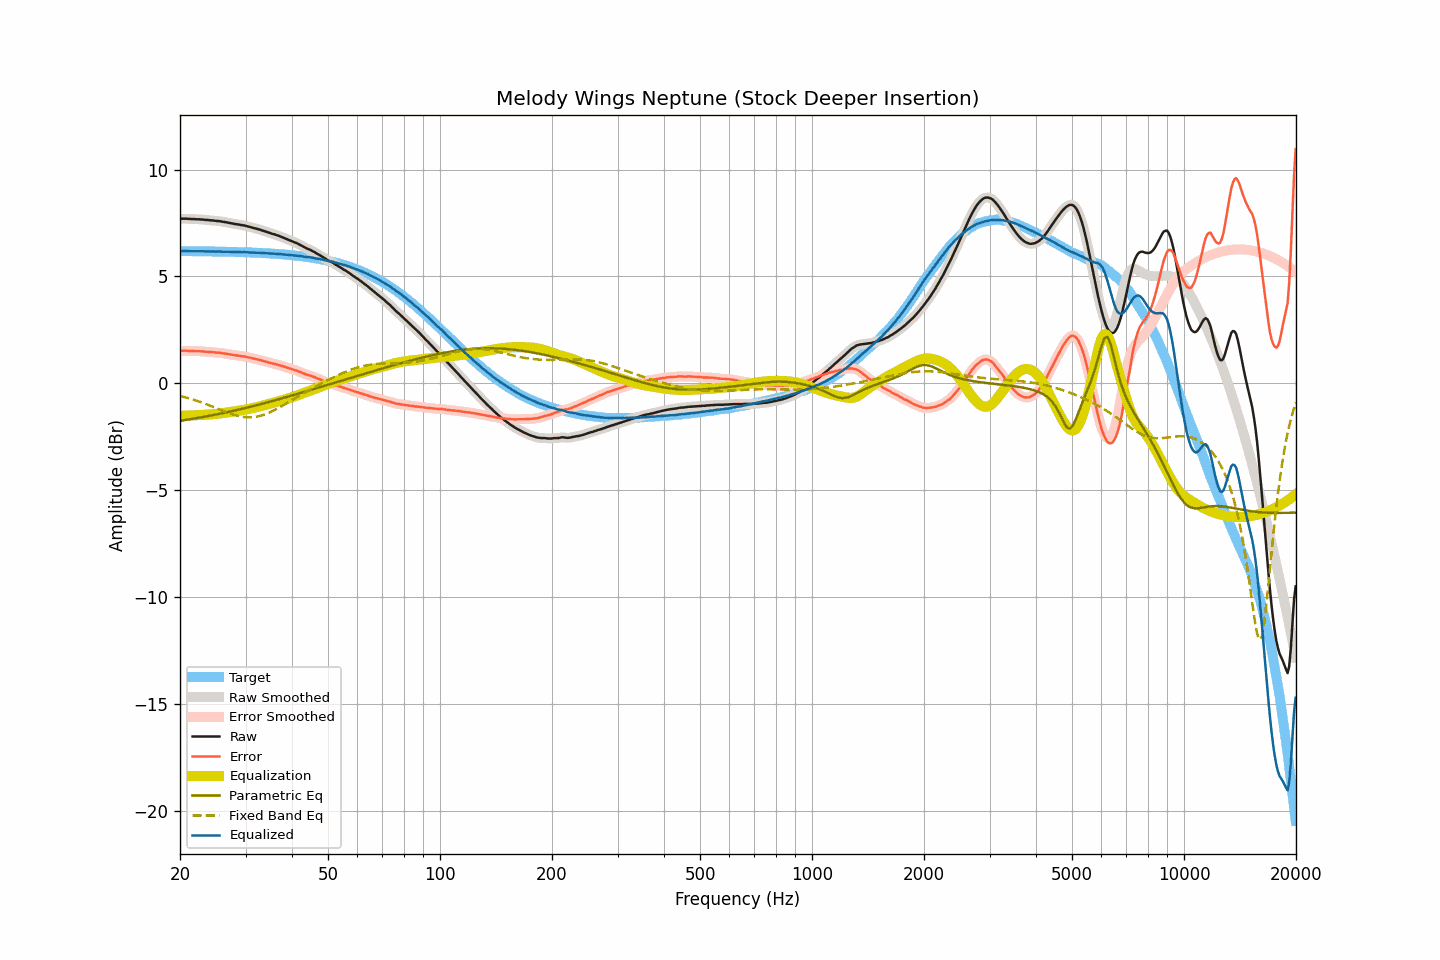

The data file committed next to this chart (first rows):
frequency, raw, smoothed, error, error_smoothed, equalization, parametric_eq, fixed_band_eq, equalized_raw, equalized_smoothed, target
20.00, 7.70, 7.70, 1.52, 1.52, -1.52, -1.76, -0.60, 6.18, 6.18, 6.18
20.20, 7.70, 7.70, 1.52, 1.52, -1.52, -1.75, -0.62, 6.18, 6.18, 6.18
20.40, 7.70, 7.70, 1.52, 1.52, -1.52, -1.74, -0.63, 6.18, 6.18, 6.18
20.61, 7.70, 7.70, 1.52, 1.52, -1.52, -1.72, -0.65, 6.18, 6.18, 6.18
20.81, 7.70, 7.70, 1.52, 1.52, -1.51, -1.71, -0.67, 6.19, 6.18, 6.18
21.02, 7.69, 7.69, 1.51, 1.51, -1.51, -1.70, -0.70, 6.18, 6.18, 6.18
21.23, 7.69, 7.69, 1.51, 1.51, -1.51, -1.69, -0.72, 6.18, 6.18, 6.18
21.44, 7.68, 7.68, 1.50, 1.51, -1.51, -1.68, -0.74, 6.17, 6.18, 6.18
21.66, 7.68, 7.68, 1.50, 1.50, -1.51, -1.66, -0.76, 6.18, 6.18, 6.18
21.87, 7.68, 7.68, 1.50, 1.50, -1.50, -1.65, -0.79, 6.18, 6.17, 6.18
22.09, 7.67, 7.67, 1.50, 1.50, -1.50, -1.64, -0.81, 6.17, 6.18, 6.18
22.31, 7.67, 7.67, 1.50, 1.50, -1.50, -1.63, -0.84, 6.17, 6.17, 6.17
22.54, 7.67, 7.67, 1.50, 1.49, -1.49, -1.61, -0.86, 6.18, 6.17, 6.17
22.76, 7.66, 7.66, 1.49, 1.49, -1.49, -1.60, -0.89, 6.17, 6.18, 6.17
22.99, 7.66, 7.66, 1.49, 1.49, -1.49, -1.59, -0.92, 6.18, 6.17, 6.17
23.22, 7.65, 7.65, 1.48, 1.48, -1.48, -1.57, -0.94, 6.17, 6.17, 6.17
23.45, 7.64, 7.64, 1.47, 1.48, -1.48, -1.56, -0.97, 6.17, 6.17, 6.17
23.69, 7.64, 7.64, 1.47, 1.47, -1.47, -1.54, -1.00, 6.17, 6.17, 6.17
23.92, 7.63, 7.63, 1.46, 1.46, -1.46, -1.53, -1.03, 6.17, 6.17, 6.17
24.16, 7.62, 7.62, 1.45, 1.46, -1.46, -1.52, -1.06, 6.16, 6.17, 6.17
24.40, 7.62, 7.62, 1.46, 1.45, -1.45, -1.50, -1.09, 6.17, 6.16, 6.17
24.65, 7.61, 7.61, 1.45, 1.45, -1.45, -1.49, -1.12, 6.16, 6.16, 6.16
24.89, 7.60, 7.60, 1.44, 1.44, -1.44, -1.47, -1.15, 6.16, 6.16, 6.16
25.14, 7.59, 7.59, 1.43, 1.43, -1.43, -1.46, -1.18, 6.16, 6.16, 6.16
25.39, 7.59, 7.59, 1.43, 1.43, -1.43, -1.44, -1.21, 6.16, 6.16, 6.16
25.65, 7.58, 7.58, 1.42, 1.42, -1.42, -1.43, -1.24, 6.16, 6.16, 6.16
25.91, 7.56, 7.57, 1.40, 1.41, -1.41, -1.41, -1.27, 6.15, 6.16, 6.16
26.16, 7.55, 7.55, 1.40, 1.40, -1.40, -1.39, -1.30, 6.15, 6.15, 6.16
26.43, 7.54, 7.54, 1.39, 1.39, -1.39, -1.38, -1.33, 6.15, 6.15, 6.15
26.69, 7.53, 7.53, 1.38, 1.38, -1.37, -1.36, -1.36, 6.16, 6.15, 6.15
26.96, 7.51, 7.51, 1.36, 1.36, -1.36, -1.35, -1.39, 6.15, 6.15, 6.15
27.23, 7.50, 7.50, 1.35, 1.35, -1.35, -1.33, -1.42, 6.15, 6.15, 6.15
27.50, 7.48, 7.48, 1.33, 1.34, -1.34, -1.31, -1.44, 6.14, 6.15, 6.15
27.77, 7.47, 7.47, 1.33, 1.32, -1.33, -1.30, -1.47, 6.15, 6.14, 6.14
28.05, 7.45, 7.45, 1.31, 1.31, -1.31, -1.28, -1.49, 6.14, 6.14, 6.14
28.33, 7.44, 7.44, 1.30, 1.30, -1.30, -1.26, -1.51, 6.14, 6.14, 6.14
28.62, 7.43, 7.43, 1.29, 1.29, -1.29, -1.24, -1.53, 6.14, 6.14, 6.14
28.90, 7.42, 7.42, 1.28, 1.28, -1.28, -1.23, -1.55, 6.14, 6.14, 6.14
29.19, 7.40, 7.40, 1.27, 1.27, -1.27, -1.21, -1.56, 6.13, 6.13, 6.13
29.48, 7.39, 7.39, 1.26, 1.26, -1.26, -1.19, -1.57, 6.13, 6.13, 6.13
29.78, 7.38, 7.38, 1.25, 1.25, -1.25, -1.17, -1.59, 6.13, 6.13, 6.13
30.08, 7.36, 7.36, 1.23, 1.24, -1.23, -1.16, -1.59, 6.13, 6.13, 6.13
30.38, 7.34, 7.34, 1.22, 1.22, -1.22, -1.14, -1.60, 6.12, 6.12, 6.12
30.68, 7.32, 7.32, 1.20, 1.20, -1.20, -1.12, -1.60, 6.12, 6.12, 6.12
30.99, 7.30, 7.30, 1.18, 1.18, -1.19, -1.10, -1.60, 6.12, 6.12, 6.12
31.30, 7.28, 7.28, 1.17, 1.17, -1.17, -1.08, -1.59, 6.11, 6.11, 6.11
31.61, 7.26, 7.26, 1.15, 1.15, -1.15, -1.06, -1.59, 6.11, 6.11, 6.11
31.93, 7.24, 7.24, 1.13, 1.13, -1.13, -1.04, -1.57, 6.11, 6.11, 6.11
32.24, 7.22, 7.22, 1.12, 1.12, -1.12, -1.02, -1.56, 6.10, 6.11, 6.10
32.57, 7.20, 7.20, 1.10, 1.10, -1.10, -1.00, -1.55, 6.10, 6.10, 6.10
32.89, 7.18, 7.18, 1.08, 1.08, -1.08, -0.99, -1.53, 6.10, 6.10, 6.10
33.22, 7.15, 7.15, 1.06, 1.06, -1.06, -0.97, -1.50, 6.09, 6.09, 6.09
33.55, 7.13, 7.13, 1.04, 1.04, -1.04, -0.95, -1.48, 6.09, 6.09, 6.09
33.89, 7.10, 7.10, 1.01, 1.02, -1.02, -0.93, -1.45, 6.08, 6.08, 6.09
34.23, 7.08, 7.08, 1.00, 1.00, -1.00, -0.91, -1.42, 6.08, 6.08, 6.08
34.57, 7.05, 7.05, 0.97, 0.98, -0.98, -0.89, -1.39, 6.07, 6.08, 6.08
34.92, 7.03, 7.03, 0.96, 0.96, -0.96, -0.87, -1.36, 6.07, 6.07, 6.07
35.27, 7.00, 7.00, 0.93, 0.94, -0.94, -0.84, -1.32, 6.06, 6.07, 6.07
35.62, 6.98, 6.98, 0.92, 0.92, -0.92, -0.82, -1.29, 6.06, 6.06, 6.06
35.97, 6.96, 6.96, 0.90, 0.90, -0.90, -0.80, -1.25, 6.06, 6.06, 6.06
... 635 more rows
